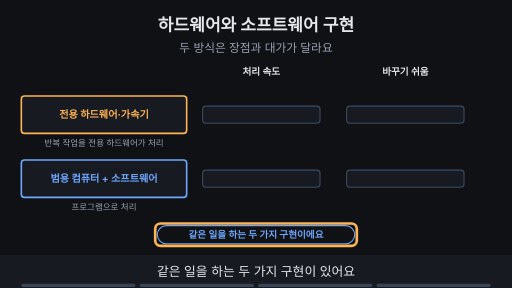
t = 0.00 s
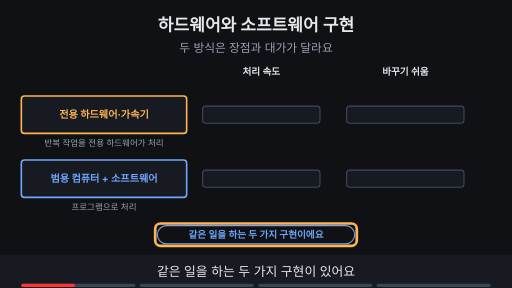
t = 1.88 s
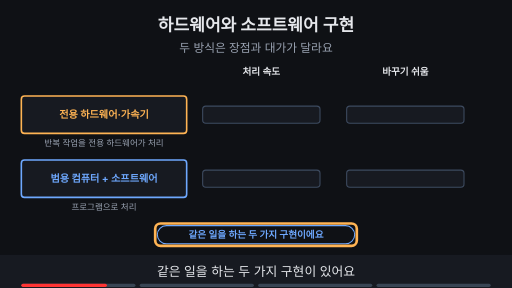
t = 3.00 s
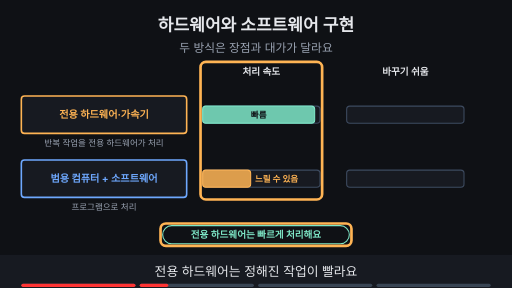
t = 5.00 s
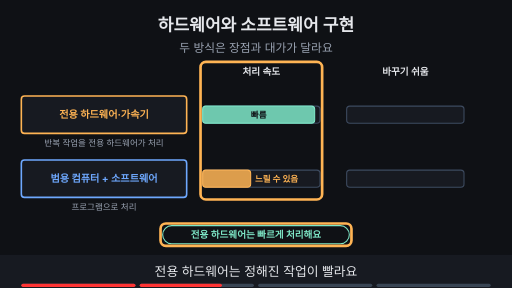
t = 6.88 s
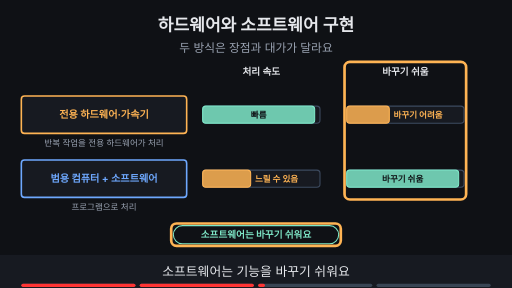
t = 8.24 s

The animated SVG that drew these frames (rendered in a browser with its animation timeline set to each time). Animation: 20 SMIL elements (animate=20); frames cover the first 8.24 s, repeats indefinitely.

<svg xmlns="http://www.w3.org/2000/svg" viewBox="0 0 960 540" width="960" height="540" font-family="-apple-system,'Apple SD Gothic Neo','Segoe UI',sans-serif">
<title>하드웨어와 소프트웨어 구현</title>
<rect width="960" height="540" fill="#0f1115"/>
<text x="480" y="58" text-anchor="middle" font-size="32" font-weight="700" fill="#e6e8ec">하드웨어와 소프트웨어 구현</text>
<text x="480" y="98" text-anchor="middle" font-size="22" fill="#9aa3b2">두 방식은 장점과 대가가 달라요</text>
<text x="490" y="140" text-anchor="middle" font-size="18" font-weight="700" fill="#e6e8ec">처리 속도</text><text x="760" y="140" text-anchor="middle" font-size="18" font-weight="700" fill="#e6e8ec">바꾸기 쉬움</text><rect x="40" y="180" width="310" height="70" rx="6" fill="#171a21" stroke="#ffb454" stroke-width="3"/><text x="195.0" y="221.84" text-anchor="middle" font-size="19" font-weight="700" fill="#ffb454">전용 하드웨어·가속기</text><text x="195" y="273" text-anchor="middle" font-size="16" fill="#9aa3b2">반복 작업을 전용 하드웨어가 처리</text><rect x="380" y="199" width="220" height="32" rx="6" fill="#171a21" stroke="#3d4b60" stroke-width="2"/><rect x="650" y="199" width="220" height="32" rx="6" fill="#171a21" stroke="#3d4b60" stroke-width="2"/><rect x="40" y="300" width="310" height="70" rx="6" fill="#171a21" stroke="#6ea8fe" stroke-width="3"/><text x="195.0" y="341.84" text-anchor="middle" font-size="19" font-weight="700" fill="#6ea8fe">범용 컴퓨터 + 소프트웨어</text><text x="195" y="393" text-anchor="middle" font-size="16" fill="#9aa3b2">프로그램으로 처리</text><rect x="380" y="319" width="220" height="32" rx="6" fill="#171a21" stroke="#3d4b60" stroke-width="2"/><rect x="650" y="319" width="220" height="32" rx="6" fill="#171a21" stroke="#3d4b60" stroke-width="2"/><g opacity="0"><animate attributeName="opacity" values="0;0;1;1" keyTimes="0;0.250;0.265;1" dur="16s" repeatCount="indefinite"/><rect x="380" y="199" width="210" height="32" rx="6" fill="#7ee7c7" fill-opacity="0.85" stroke="#7ee7c7" stroke-width="2"/><text x="485.0" y="221" text-anchor="middle" font-size="16" font-weight="700" fill="#0f1115">빠름</text><rect x="380" y="319" width="90" height="32" rx="6" fill="#ffb454" fill-opacity="0.85" stroke="#ffb454" stroke-width="2"/><text x="478" y="341" text-anchor="start" font-size="16" font-weight="700" fill="#ffb454">느릴 수 있음</text></g><g opacity="0"><animate attributeName="opacity" values="0;0;1;1" keyTimes="0;0.500;0.515;1" dur="16s" repeatCount="indefinite"/><rect x="650" y="199" width="80" height="32" rx="6" fill="#ffb454" fill-opacity="0.85" stroke="#ffb454" stroke-width="2"/><text x="738" y="221" text-anchor="start" font-size="16" font-weight="700" fill="#ffb454">바꾸기 어려움</text><rect x="650" y="319" width="210" height="32" rx="6" fill="#7ee7c7" fill-opacity="0.85" stroke="#7ee7c7" stroke-width="2"/><text x="755.0" y="341" text-anchor="middle" font-size="16" font-weight="700" fill="#0f1115">바꾸기 쉬움</text></g><g opacity="0"><animate attributeName="opacity" values="0;0;1;1;0;0" keyTimes="0;0.250;0.265;0.485;0.500;1" dur="16s" repeatCount="indefinite"/><rect x="376" y="116" width="228" height="258" rx="10" fill="none" stroke="#ffb454" stroke-width="5"/></g><g opacity="0"><animate attributeName="opacity" values="0;0;1;1;0;0" keyTimes="0;0.500;0.515;0.735;0.750;1" dur="16s" repeatCount="indefinite"/><rect x="646" y="116" width="228" height="258" rx="10" fill="none" stroke="#ffb454" stroke-width="5"/></g><g opacity="1"><animate attributeName="opacity" values="1;1;0;0" keyTimes="0;0.235;0.250;1" dur="16s" repeatCount="indefinite"/><rect x="295" y="423" width="370" height="34" rx="17" fill="#0f1115" stroke="#6ea8fe" stroke-width="2"/><text x="480" y="446.48" text-anchor="middle" font-size="18" font-weight="700" fill="#6ea8fe">같은 일을 하는 두 가지 구현이에요</text></g><g opacity="1"><animate attributeName="opacity" values="1;1;0;0" keyTimes="0;0.235;0.250;1" dur="16s" repeatCount="indefinite"/><rect x="291.0" y="419.0" width="378" height="42" rx="10" fill="none" stroke="#ffb454" stroke-width="5"/></g><g opacity="0"><animate attributeName="opacity" values="0;0;1;1;0;0" keyTimes="0;0.250;0.265;0.485;0.500;1" dur="16s" repeatCount="indefinite"/><rect x="305" y="423" width="350" height="34" rx="17" fill="#0f1115" stroke="#7ee7c7" stroke-width="2"/><text x="480" y="446.48" text-anchor="middle" font-size="18" font-weight="700" fill="#7ee7c7">전용 하드웨어는 빠르게 처리해요</text></g><g opacity="0"><animate attributeName="opacity" values="0;0;1;1;0;0" keyTimes="0;0.250;0.265;0.485;0.500;1" dur="16s" repeatCount="indefinite"/><rect x="301.0" y="419.0" width="358" height="42" rx="10" fill="none" stroke="#ffb454" stroke-width="5"/></g><g opacity="0"><animate attributeName="opacity" values="0;0;1;1;0;0" keyTimes="0;0.500;0.515;0.735;0.750;1" dur="16s" repeatCount="indefinite"/><rect x="325" y="423" width="310" height="34" rx="17" fill="#0f1115" stroke="#7ee7c7" stroke-width="2"/><text x="480" y="446.48" text-anchor="middle" font-size="18" font-weight="700" fill="#7ee7c7">소프트웨어는 바꾸기 쉬워요</text></g><g opacity="0"><animate attributeName="opacity" values="0;0;1;1;0;0" keyTimes="0;0.500;0.515;0.735;0.750;1" dur="16s" repeatCount="indefinite"/><rect x="321.0" y="419.0" width="318" height="42" rx="10" fill="none" stroke="#ffb454" stroke-width="5"/></g><g opacity="0"><animate attributeName="opacity" values="0;0;1;1" keyTimes="0;0.750;0.765;1" dur="16s" repeatCount="indefinite"/><rect x="265" y="423" width="430" height="34" rx="17" fill="#0f1115" stroke="#ffb454" stroke-width="2"/><text x="480" y="446.48" text-anchor="middle" font-size="18" font-weight="700" fill="#ffb454">하나를 얻으면 하나를 내주는 절충이에요</text></g><g opacity="0"><animate attributeName="opacity" values="0;0;1;1" keyTimes="0;0.750;0.765;1" dur="16s" repeatCount="indefinite"/><rect x="261.0" y="419.0" width="438" height="42" rx="10" fill="none" stroke="#ffb454" stroke-width="5"/></g>
<rect x="0" y="478" width="960" height="62" fill="#171a21"/>
<g opacity="1"><animate attributeName="opacity" values="1;1;0;0" keyTimes="0;0.235;0.250;1" dur="16s" repeatCount="indefinite"/><text x="480" y="518" text-anchor="middle" font-size="24" fill="#e6e8ec">같은 일을 하는 두 가지 구현이 있어요</text></g>
<g opacity="0"><animate attributeName="opacity" values="0;0;1;1;0;0" keyTimes="0;0.250;0.265;0.485;0.500;1" dur="16s" repeatCount="indefinite"/><text x="480" y="518" text-anchor="middle" font-size="24" fill="#e6e8ec">전용 하드웨어는 정해진 작업이 빨라요</text></g>
<g opacity="0"><animate attributeName="opacity" values="0;0;1;1;0;0" keyTimes="0;0.500;0.515;0.735;0.750;1" dur="16s" repeatCount="indefinite"/><text x="480" y="518" text-anchor="middle" font-size="24" fill="#e6e8ec">소프트웨어는 기능을 바꾸기 쉬워요</text></g>
<g opacity="0"><animate attributeName="opacity" values="0;0;1;1" keyTimes="0;0.750;0.765;1" dur="16s" repeatCount="indefinite"/><text x="480" y="518" text-anchor="middle" font-size="24" fill="#e6e8ec">어느 쪽이든 대가가 있는 절충이에요</text></g>

<g aria-label="재생 진행 막대" data-stage-count="4"><g class="progress-segment" data-stage="1"><rect x="40" y="532" width="214" height="6" rx="3" fill="#394554"/><rect x="40" y="532" width="0" height="6" rx="3" fill="#ff3434"><animate attributeName="width" values="0;214;214" keyTimes="0;0.250000;1" dur="16s" repeatCount="indefinite"/></rect></g><g class="progress-segment" data-stage="2"><rect x="262" y="532" width="214" height="6" rx="3" fill="#394554"/><rect x="262" y="532" width="0" height="6" rx="3" fill="#ff3434"><animate attributeName="width" values="0;0;214;214" keyTimes="0;0.250000;0.500000;1" dur="16s" repeatCount="indefinite"/></rect></g><g class="progress-segment" data-stage="3"><rect x="484" y="532" width="214" height="6" rx="3" fill="#394554"/><rect x="484" y="532" width="0" height="6" rx="3" fill="#ff3434"><animate attributeName="width" values="0;0;214;214" keyTimes="0;0.500000;0.750000;1" dur="16s" repeatCount="indefinite"/></rect></g><g class="progress-segment" data-stage="4"><rect x="706" y="532" width="214" height="6" rx="3" fill="#394554"/><rect x="706" y="532" width="0" height="6" rx="3" fill="#ff3434"><animate attributeName="width" values="0;0;214" keyTimes="0;0.750000;1" dur="16s" repeatCount="indefinite"/></rect></g></g></svg>
